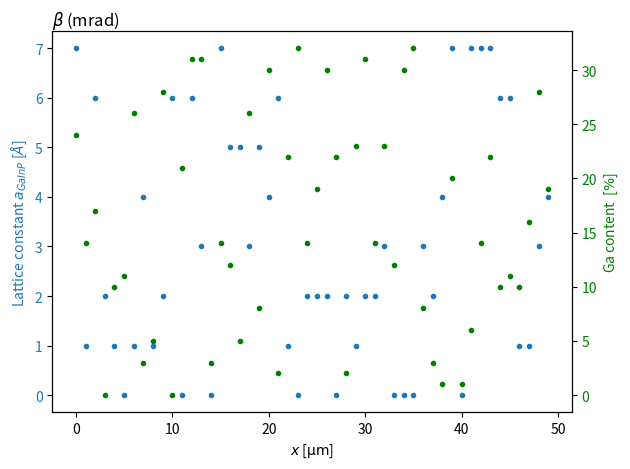

Source code (Python):


#a_InGaP_ref = 5.8060E-10
# plot 3 values compared to a table reference 
def two_sided_plot():

 
    import numpy as np
    import matplotlib.pyplot as plt
    
    x = np.arange(50)
    data = np.random.randint(0, 8, 50)
    data2 = np.random.randint(0,33,50)
            
    fig,ax1 = plt.subplots()
    color = 'tab:blue'
    ax1.plot(x,data,marker='.', color = color,linestyle = 'None')

    plt.title('$\\beta$ (mrad)', loc='left', pad =-12)
    ax1.tick_params(axis='y', labelcolor=color)
    ax1.set_ylabel('Lattice constant $a_{GaInP}$ [$\AA$]',color=color)
    ax1.set_xlabel('$x$ [$\mathrm{\mu m}$]') 
    
    ax2 = ax1.twinx()  # instantiate a second axes that shares the same x-axis
    ax2.set_ylabel('Ga content  [$\%$]', color='g')
    ax2.tick_params(axis='y', labelcolor='g')
    ax2.plot(x,data2,'g.')#',marker='*')

    fig.tight_layout()  # otherwise the right y-label is slightly clipped
    
    
two_sided_plot()

